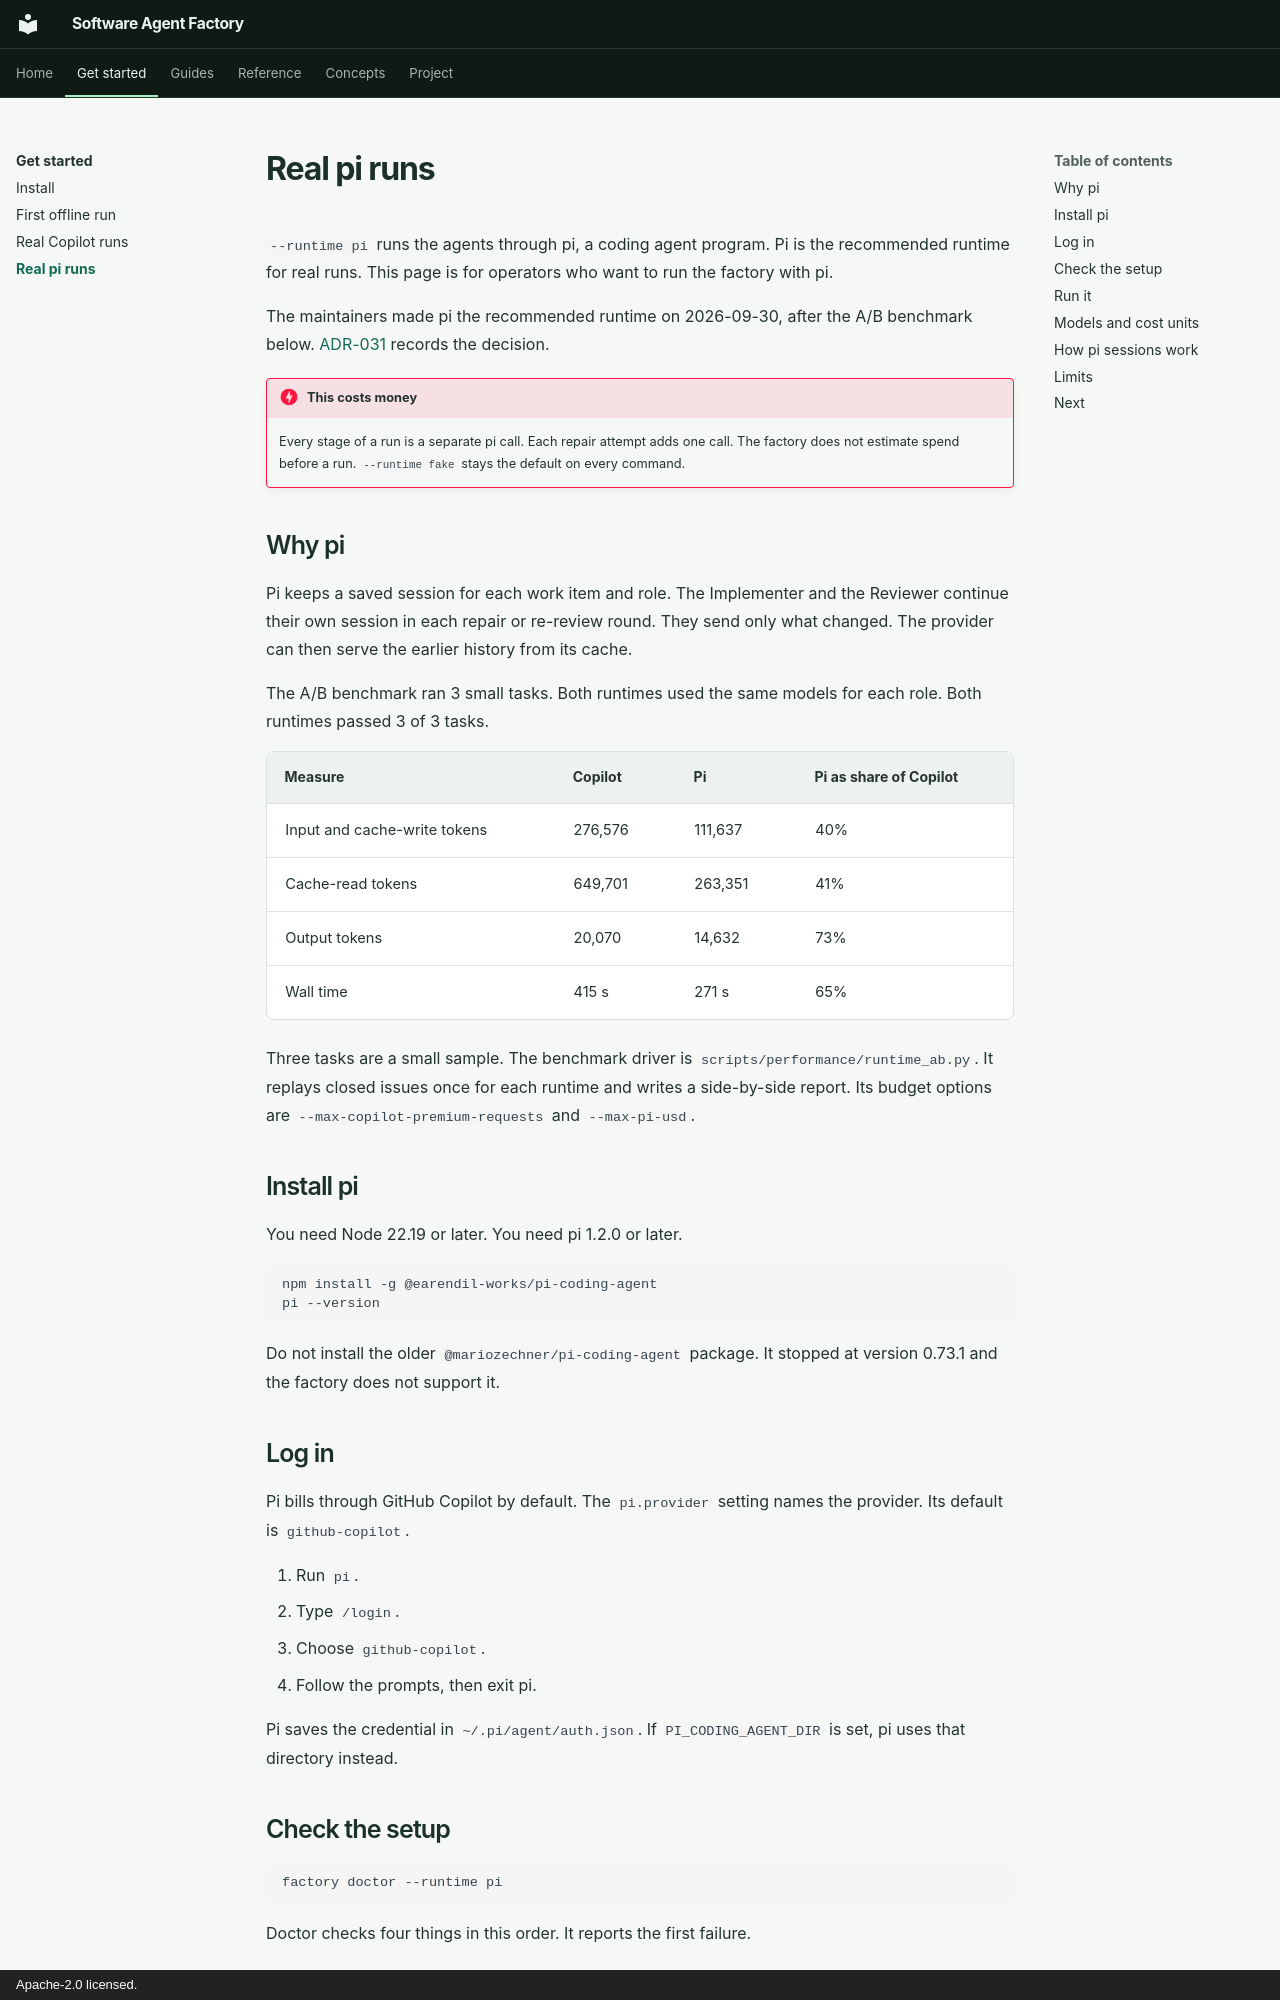

repository: sanjit-roopra/software-agent-factory · page: get-started/pi/index.html · generator: mkdocs · copyright: Apache-2.0 licensed.

# Real pi runs

`--runtime pi` runs the agents through pi, a coding agent program. Pi is the
recommended runtime for real runs. This page is for operators who want to run
the factory with pi.

The maintainers made pi the recommended runtime on 2026-09-30, after the A/B
benchmark below. [ADR-031](../decisions.md#adr-031-pi-is-a-recommended-agent-runtime) records the decision.

!!! danger "This costs money"

    Every stage of a run is a separate pi call. Each repair attempt adds one call.
    The factory does not estimate spend before a run. `--runtime fake` stays the
    default on every command.

## Why pi

Pi keeps a saved session for each work item and role. The Implementer and the
Reviewer continue their own session in each repair or re-review round. They send
only what changed. The provider can then serve the earlier history from its cache.

The A/B benchmark ran 3 small tasks. Both runtimes used the same models for each
role. Both runtimes passed 3 of 3 tasks.

| Measure | Copilot | Pi | Pi as share of Copilot |
| --- | --- | --- | --- |
| Input and cache-write tokens | 276,576 | 111,637 | 40% |
| Cache-read tokens | 649,701 | 263,351 | 41% |
| Output tokens | 20,070 | 14,632 | 73% |
| Wall time | 415 s | 271 s | 65% |

Three tasks are a small sample. The benchmark driver is
`scripts/performance/runtime_ab.py`. It replays closed issues once for each
runtime and writes a side-by-side report. Its budget options are
`--max-copilot-premium-requests` and `--max-pi-usd`.

## Install pi

You need Node 22.19 or later. You need pi 1.2.0 or later.

```bash
npm install -g @earendil-works/pi-coding-agent
pi --version
```

Do not install the older `@mariozechner/pi-coding-agent` package. It stopped at
version 0.73.1 and the factory does not support it.

## Log in

Pi bills through GitHub Copilot by default. The `pi.provider` setting names the
provider. Its default is `github-copilot`.

1. Run `pi`.
2. Type `/login`.
3. Choose `github-copilot`.
4. Follow the prompts, then exit pi.

Pi saves the credential in `~/.pi/agent/auth.json`. If `PI_CODING_AGENT_DIR` is
set, pi uses that directory instead.
